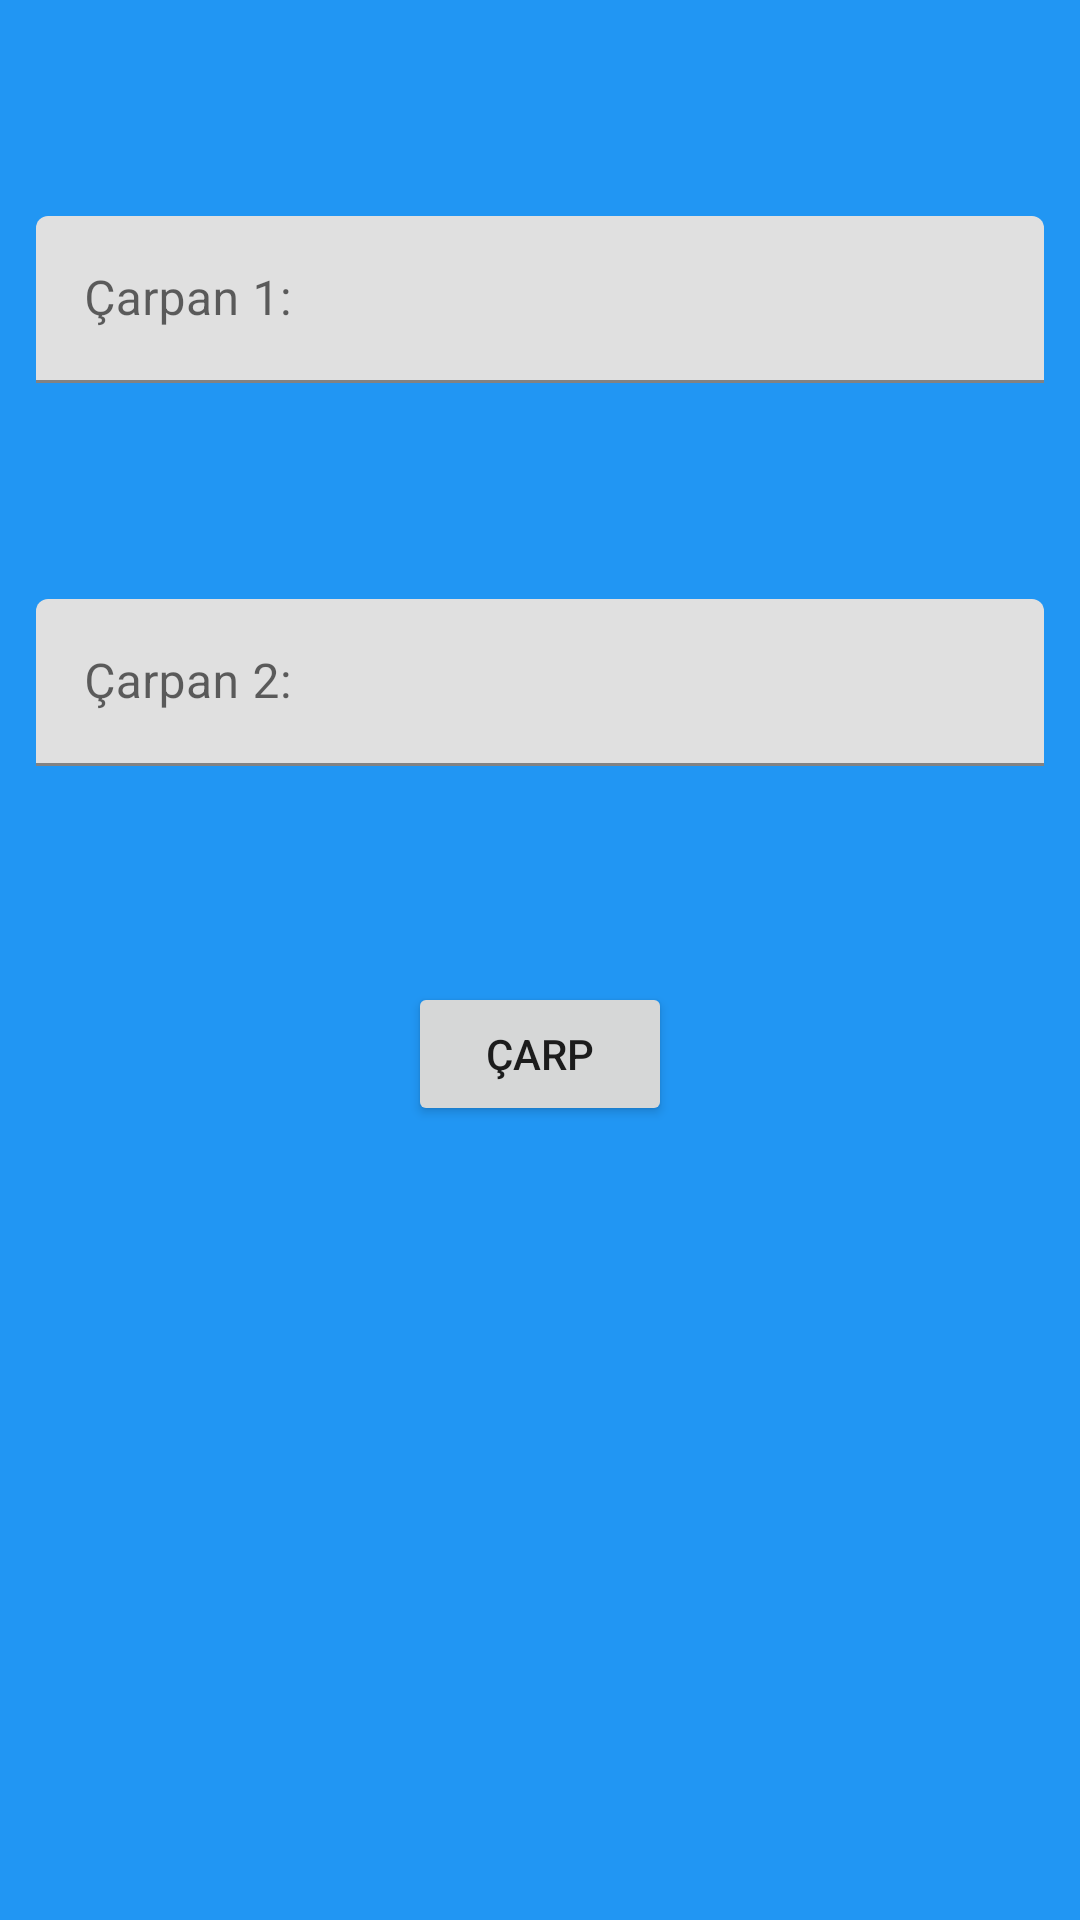

This screen was rendered from an Android layout file. Write that file and the resources it references.
<!-- AndroidManifest.xml: application theme Theme.BottomNavOdev -->
<!-- res/layout/fragment_carpma.xml -->
<?xml version="1.0" encoding="utf-8"?>
<androidx.constraintlayout.widget.ConstraintLayout xmlns:android="http://schemas.android.com/apk/res/android"
    xmlns:app="http://schemas.android.com/apk/res-auto"
    xmlns:tools="http://schemas.android.com/tools"
    android:layout_width="match_parent"
    android:layout_height="match_parent"
    android:background="#2196F3"
    tools:context=".CarpmaFragment">

    <com.google.android.material.textfield.TextInputLayout
        android:id="@+id/textInputLayoutCarpan1"
        android:layout_width="match_parent"
        android:layout_height="wrap_content"
        android:layout_marginStart="12dp"
        android:layout_marginLeft="12dp"
        android:layout_marginTop="72dp"
        android:layout_marginEnd="12dp"
        android:layout_marginRight="12dp"
        app:layout_constraintEnd_toEndOf="parent"
        app:layout_constraintStart_toStartOf="parent"
        app:layout_constraintTop_toTopOf="parent">

        <com.google.android.material.textfield.TextInputEditText
            android:id="@+id/textInputCarpan1"
            android:layout_width="match_parent"
            android:layout_height="wrap_content"
            android:hint="Çarpan 1:"
            android:inputType="number" />
    </com.google.android.material.textfield.TextInputLayout>

    <com.google.android.material.textfield.TextInputLayout
        android:id="@+id/textInputLayoutCarpan2"
        android:layout_width="match_parent"
        android:layout_height="wrap_content"
        android:layout_marginStart="12dp"
        android:layout_marginLeft="12dp"
        android:layout_marginTop="72dp"
        android:layout_marginEnd="12dp"
        android:layout_marginRight="12dp"
        app:layout_constraintEnd_toEndOf="parent"
        app:layout_constraintStart_toStartOf="parent"
        app:layout_constraintTop_toBottomOf="@+id/textInputLayoutCarpan1">

        <com.google.android.material.textfield.TextInputEditText
            android:id="@+id/textInputCarpan2"
            android:layout_width="match_parent"
            android:layout_height="wrap_content"
            android:hint="Çarpan 2:"
            android:inputType="number" />
    </com.google.android.material.textfield.TextInputLayout>

    <Button
        android:id="@+id/buttonCarp"
        android:layout_width="wrap_content"
        android:layout_height="wrap_content"
        android:layout_marginTop="72dp"
        android:text="ÇARP"
        app:layout_constraintEnd_toEndOf="parent"
        app:layout_constraintHorizontal_bias="0.5"
        app:layout_constraintStart_toStartOf="parent"
        app:layout_constraintTop_toBottomOf="@+id/textInputLayoutCarpan2" />
</androidx.constraintlayout.widget.ConstraintLayout>
<!-- resources referenced by this layout -->
<resources>
  <style name="Theme.BottomNavOdev" parent="Theme.MaterialComponents.DayNight.DarkActionBar">
          
          <item name="colorPrimary">@color/purple_500</item>
          <item name="colorPrimaryVariant">@color/purple_700</item>
          <item name="colorOnPrimary">@color/white</item>
          
          <item name="colorSecondary">@color/teal_200</item>
          <item name="colorSecondaryVariant">@color/teal_700</item>
          <item name="colorOnSecondary">@color/black</item>
          
          <item name="android:statusBarColor" tools:targetApi="l">?attr/colorPrimaryVariant</item>
          
      </style>
  <!-- not gathered from this repository: default colours our renderer supplied (Android Studio template values) -->
  <color name="purple_500">#FF6200EE</color>
  <color name="purple_700">#FF3700B3</color>
  <color name="teal_200">#FF03DAC5</color>
  <color name="teal_700">#FF018786</color>
  <color name="black">#FF000000</color>
  <color name="white">#FFFFFFFF</color>
</resources>
